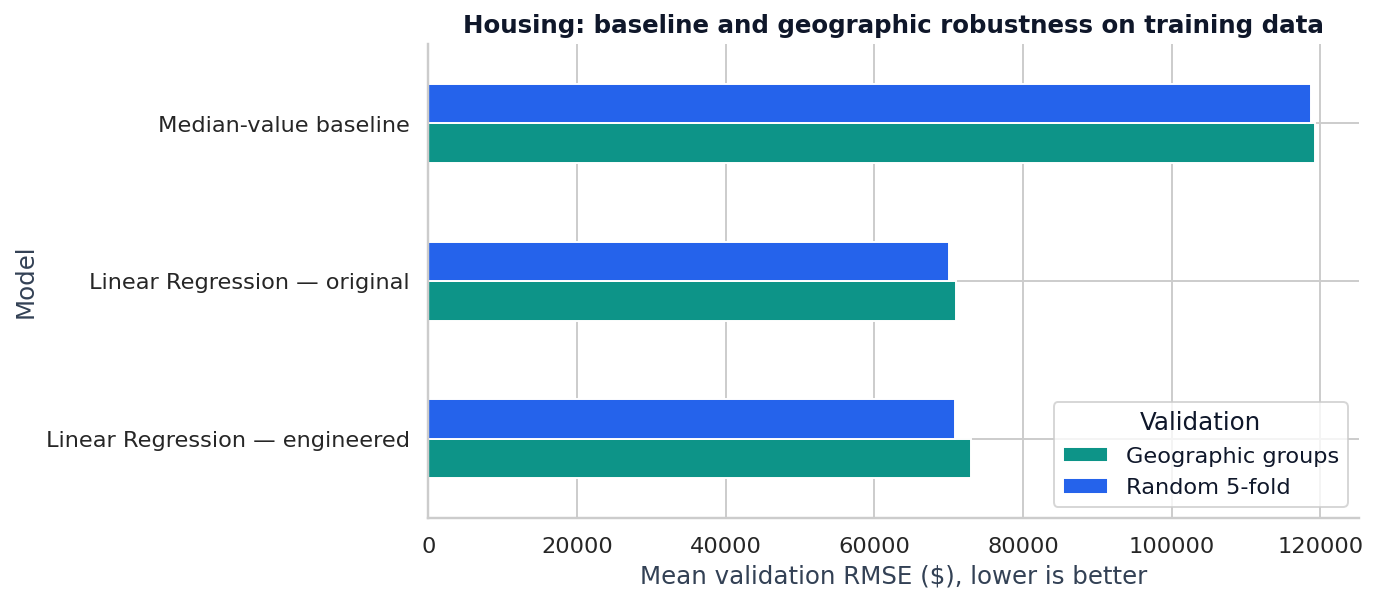

The file beside this chart, header and first rows:
Validation, Model, Mean RMSE ($), RMSE fold SD ($), Mean MAE ($)
Random 5-fold, Median-value baseline, 118778, 3071, 88349
Random 5-fold, Linear Regression — original, 70049, 1860, 51085
Random 5-fold, Linear Regression — engineered, 70805, 5178, 50116
Geographic groups, Median-value baseline, 119253, 12656, 89300
Geographic groups, Linear Regression — original, 71041, 9387, 52386
Geographic groups, Linear Regression — engineered, 73000, 9783, 51297
